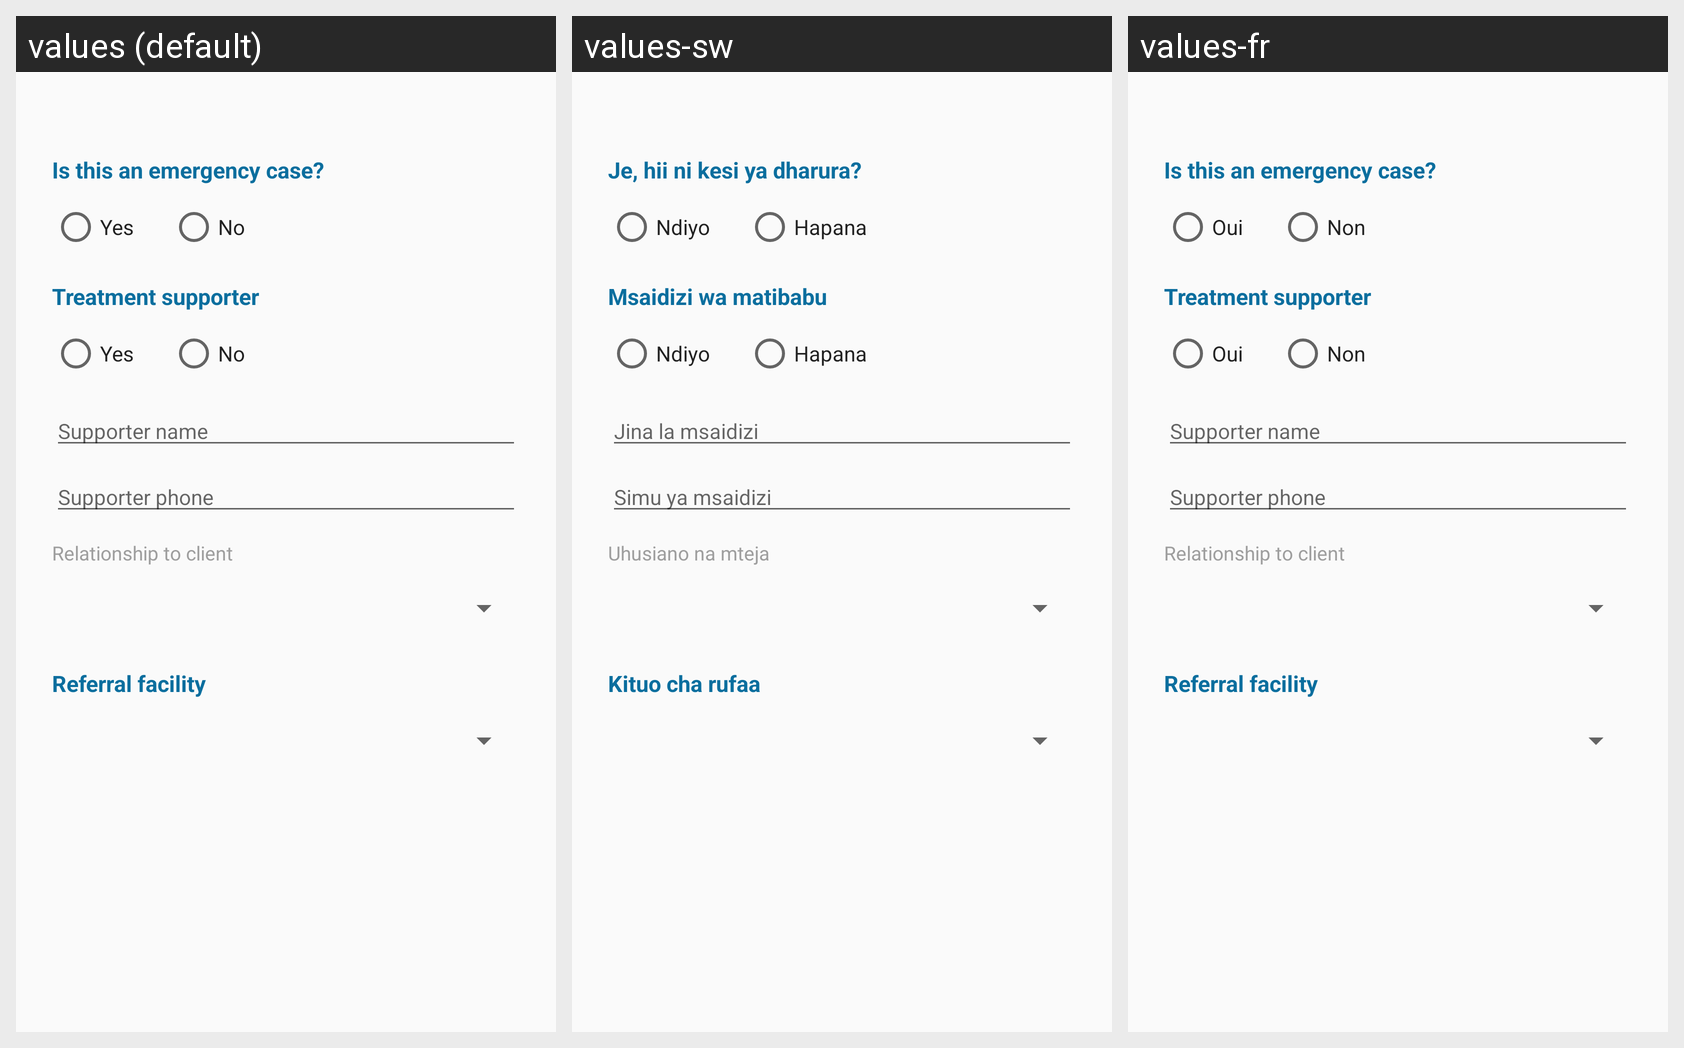

This grid shows one Android layout under several languages. Give, for every string resource on the screen, its name, the default text and each shown locale's text.
Android screen res/layout/dialog_ncd_referral_prompt.xml rendered under 3 locales, left to right: values (default), values-sw, values-fr. Device: Nexus 5 (rendered at 1080×1920; each locale shown at half size, 540×960, under a caption strip naming it); theme ChwTheme.
Strings drawn on this screen, with the default value and each locale's value (text and hints the layout hard-codes, and strings that could not be matched under every locale, appear in the picture but are not listed):

ncd_referral_prompt_emergency_question
  values: Is this an emergency case?
  values-sw: Je, hii ni kesi ya dharura?
  values-fr: Is this an emergency case?  [not translated; the default value is used]

yes
  values: Yes
  values-sw: Ndiyo
  values-fr: Oui

no
  values: No
  values-sw: Hapana
  values-fr: Non

ncd_referral_prompt_supporter_question
  values: Treatment supporter
  values-sw: Msaidizi wa matibabu
  values-fr: Treatment supporter  [not translated; the default value is used]

ncd_referral_prompt_supporter_name_hint
  values: Supporter name
  values-sw: Jina la msaidizi
  values-fr: Supporter name  [not translated; the default value is used]

ncd_referral_prompt_supporter_phone_hint
  values: Supporter phone
  values-sw: Simu ya msaidizi
  values-fr: Supporter phone  [not translated; the default value is used]

ncd_referral_prompt_supporter_relationship_label
  values: Relationship to client
  values-sw: Uhusiano na mteja
  values-fr: Relationship to client  [not translated; the default value is used]

ncd_referral_prompt_facility_label
  values: Referral facility
  values-sw: Kituo cha rufaa
  values-fr: Referral facility  [not translated; the default value is used]
